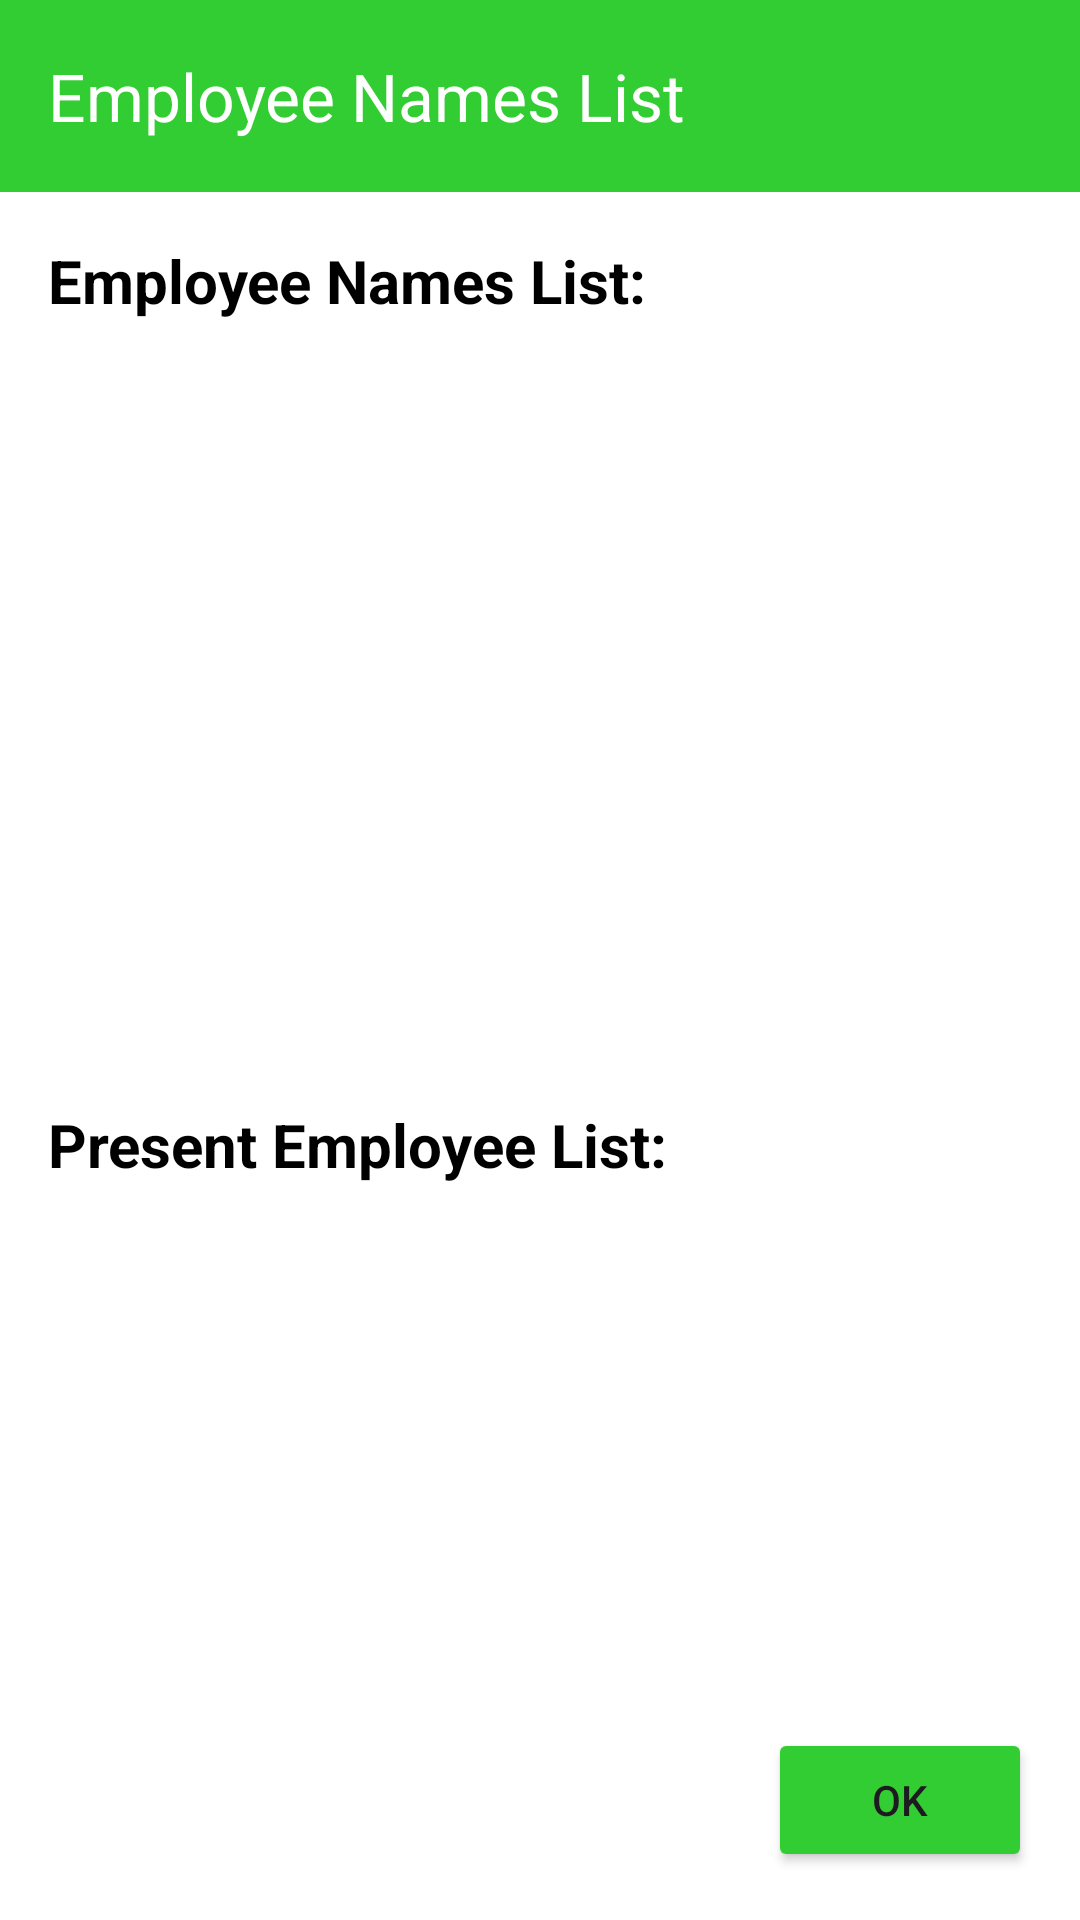

Reconstruct the res/layout file that produces this screen, plus the resources it refers to.
<!-- AndroidManifest.xml: application theme Theme.LunchManagementSystem -->
<!-- res/layout/fragment_employee_list.xml -->
<?xml version="1.0" encoding="utf-8"?>
<layout>
<androidx.constraintlayout.widget.ConstraintLayout xmlns:android="http://schemas.android.com/apk/res/android"
    xmlns:app="http://schemas.android.com/apk/res-auto"
    xmlns:tools="http://schemas.android.com/tools"
    android:layout_width="match_parent"
    android:layout_height="match_parent"
    android:background="@color/white">

    <androidx.appcompat.widget.Toolbar
        android:id="@+id/toolbar"
        android:layout_width="0dp"
        android:layout_height="wrap_content"
        android:background="@color/green"
        android:theme="?attr/actionBarTheme"
        app:layout_constraintTop_toTopOf="parent"
        app:layout_constraintStart_toStartOf="parent"
        app:layout_constraintEnd_toEndOf="parent"
        app:title="Employee Names List"
        app:titleTextColor="@color/white"
        app:navigationIcon="@drawable/back_button"/>

    <LinearLayout
        android:id="@+id/employeeNamesSection"
        android:layout_width="0dp"
        android:layout_height="0dp"
        android:orientation="vertical"
        app:layout_constraintTop_toBottomOf="@id/toolbar"
        app:layout_constraintStart_toStartOf="parent"
        app:layout_constraintEnd_toEndOf="parent"
        app:layout_constraintBottom_toTopOf="@+id/employeePresenceSection"
        android:padding="16dp">

        <TextView
            android:id="@+id/titleEmployeeNames"
            android:layout_width="wrap_content"
            android:layout_height="wrap_content"
            android:text="Employee Names List:"
            android:textColor="@color/black"
            android:textSize="20sp"
            android:textStyle="bold"
            android:paddingBottom="8dp" />

        <androidx.recyclerview.widget.RecyclerView
            android:id="@+id/employeeRecyclerView"
            android:layout_width="match_parent"
            android:layout_height="wrap_content"
            tools:listitem="@layout/employee_item_view" />
    </LinearLayout>

    <LinearLayout
        android:id="@+id/employeePresenceSection"
        android:layout_width="0dp"
        android:layout_height="0dp"
        android:orientation="vertical"
        app:layout_constraintTop_toBottomOf="@id/employeeNamesSection"
        app:layout_constraintStart_toStartOf="parent"
        app:layout_constraintEnd_toEndOf="parent"
        app:layout_constraintBottom_toBottomOf="parent"
        android:padding="16dp">

        <TextView
            android:id="@+id/titleEmployeePresent"
            android:layout_width="wrap_content"
            android:layout_height="wrap_content"
            android:text="Present Employee List:"
            android:textColor="@color/black"
            android:textSize="20sp"
            android:textStyle="bold"
            android:paddingBottom="8dp" />

        <androidx.recyclerview.widget.RecyclerView
            android:id="@+id/recyclerViewEmployeePresent"
            android:layout_width="match_parent"
            android:layout_height="wrap_content"
            tools:listitem="@layout/present_name_list" />
    </LinearLayout>

    <Button
        android:id="@+id/okButton"
        android:layout_width="wrap_content"
        android:layout_height="wrap_content"
        android:text="OK"
        app:backgroundTint="@color/green"
        app:layout_constraintBottom_toBottomOf="parent"
        app:layout_constraintEnd_toEndOf="parent"
        android:layout_margin="16dp"/>
</androidx.constraintlayout.widget.ConstraintLayout>
</layout>
<!-- res/layout/employee_item_view.xml (included above) -->
<?xml version="1.0" encoding="utf-8"?>
<androidx.constraintlayout.widget.ConstraintLayout xmlns:android="http://schemas.android.com/apk/res/android"
    xmlns:tools="http://schemas.android.com/tools"
    android:layout_width="match_parent"
    android:layout_height="wrap_content"
    xmlns:app="http://schemas.android.com/apk/res-auto">

    <TextView
        android:id="@+id/serialNoText"
        android:layout_width="wrap_content"
        android:layout_height="wrap_content"
        android:textSize="18sp"
        android:hint="10"
        android:textColor="@color/black"
        app:layout_constraintStart_toStartOf="parent"
        app:layout_constraintTop_toTopOf="parent"
        app:layout_constraintBottom_toBottomOf="parent"
        />

    <TextView
        android:id="@+id/employeeName"
        android:layout_width="0dp"
        android:layout_height="wrap_content"
        android:textSize="18sp"
        android:text="Employee Name"
        android:textColor="@color/black"
        app:layout_constraintStart_toEndOf="@id/serialNoText"
        app:layout_constraintEnd_toStartOf="@+id/checkPresent"
        app:layout_constraintTop_toTopOf="parent"
        app:layout_constraintBottom_toBottomOf="parent"
        android:layout_margin="2dp"
        />

    <CheckBox
        android:id="@+id/checkPresent"
        android:layout_width="wrap_content"
        android:layout_height="wrap_content"
        android:text="Present"
    app:layout_constraintBottom_toBottomOf="parent"
    app:layout_constraintEnd_toEndOf="parent"
    app:layout_constraintTop_toTopOf="parent" />




</androidx.constraintlayout.widget.ConstraintLayout>
<!-- resources referenced by this layout -->
<resources>
  <color name="black">#FF000000</color>
  <color name="green">#32CD32</color>
  <color name="white">#FFFFFFFF</color>
  <style name="Theme.LunchManagementSystem" parent="Base.Theme.LunchManagementSystem" />
  <style name="Base.Theme.LunchManagementSystem" parent="Theme.Material3.DayNight.NoActionBar">
          
          
      </style>
</resources>
